Run: headless pygame with SDL's dummy video driver; simulated clock (each Clock.tick advances the game by its frame time, no real sleeping); random seed 0; keys injected as events and as key.get_pressed() state; no mouse input.
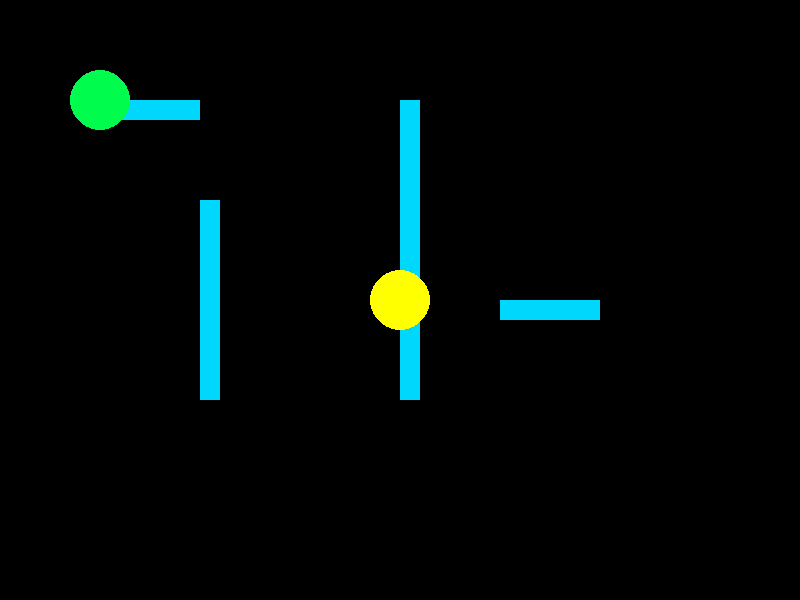
Frame 1 of 4 · flips 1–60 · no input
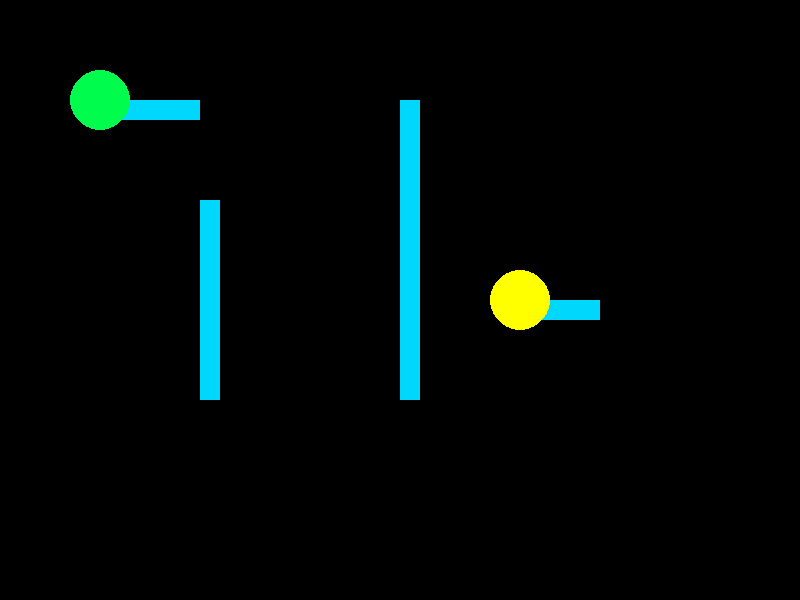
Frame 2 of 4 · flips 61–180 · tapped SPACE, RETURN · held RIGHT (→), D
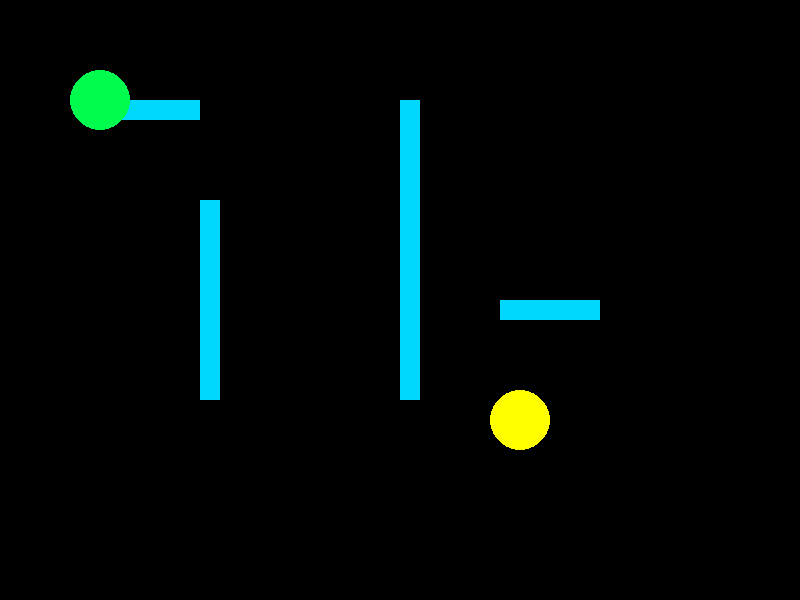
Frame 3 of 4 · flips 181–300 · held DOWN (↓), S
Frame 4 of 4 · flips 301–420 · held LEFT (←), A, UP (↑), W · screen same as frame 1, image omitted

The pygame program that drew these frames:

import pygame
import sys

# Инициализация Pygame
pygame.init()

# Размеры экрана
screen_width = 800
screen_height = 600

# Цвета
black = (0, 0, 0)
yellow = (255, 255, 0)
GREEN = (0, 252, 76)
BLUE = (0, 215, 252)
ORENGE = (252, 105, 0)

# Создание экрана
screen = pygame.display.set_mode((screen_width, screen_height))
pygame.display.set_caption("Pac-Man")

# Радиус пакмана и призрака
pacman_radius = 30
ghost_radius = 30

# Позиция пакмана и призрака
pacman_x = 400
pacman_y = 300
ghost_x = 100
ghost_y = 100

# Позиция стен (прямоугольники)
walls = [
    pygame.Rect(100, 100, 100, 20),
    pygame.Rect(200, 200, 20, 200),
    pygame.Rect(400, 100, 20, 300),
    pygame.Rect(500, 300, 100, 20),
    # Добавьте больше стен здесь
]

# Функция для отображения пакмана (круг)
def draw_pacman(x, y):
    pygame.draw.circle(screen, yellow, (x, y), pacman_radius)

# Функция для отображения призрака (круг)
def draw_ghost(x, y):
    pygame.draw.circle(screen, GREEN, (x, y), ghost_radius)

# Функция для отображения стен (прямоугольников)
def draw_walls():
    for wall in walls:
        pygame.draw.rect(screen, BLUE, wall)

# Основной игровой цикл
running = True
while running:
    for event in pygame.event.get():
        if event.type == pygame.QUIT:
            running = False

    # Управление пакманом
    keys = pygame.key.get_pressed()
    if keys[pygame.K_LEFT]:
        pacman_x -= 1
    if keys[pygame.K_RIGHT]:
        pacman_x += 1
    if keys[pygame.K_UP]:
        pacman_y -= 1
    if keys[pygame.K_DOWN]:
        pacman_y += 1

    # Проверка коллизии пакмана со стенами
    pacman_rect = pygame.Rect(pacman_x - pacman_radius, pacman_y - pacman_radius, 2 * pacman_radius, 2 * pacman_radius)
    for wall in walls:
        if pacman_rect.colliderect(wall):
            print('work')
            # Если есть коллизия, вернуть пакмана на предыдущее положение
            pacman_x = pacman_rect.centerx
            pacman_y = pacman_rect.centery

    # Очистка экрана
    screen.fill(black)

    # Отображение стен
    draw_walls()

    # Отображение пакмана и призрака
    draw_pacman(pacman_x, pacman_y)
    draw_ghost(ghost_x, ghost_y)

    # Обновление экрана
    pygame.display.update()

# Завершение работы Pygame
pygame.quit()
sys.exit()
